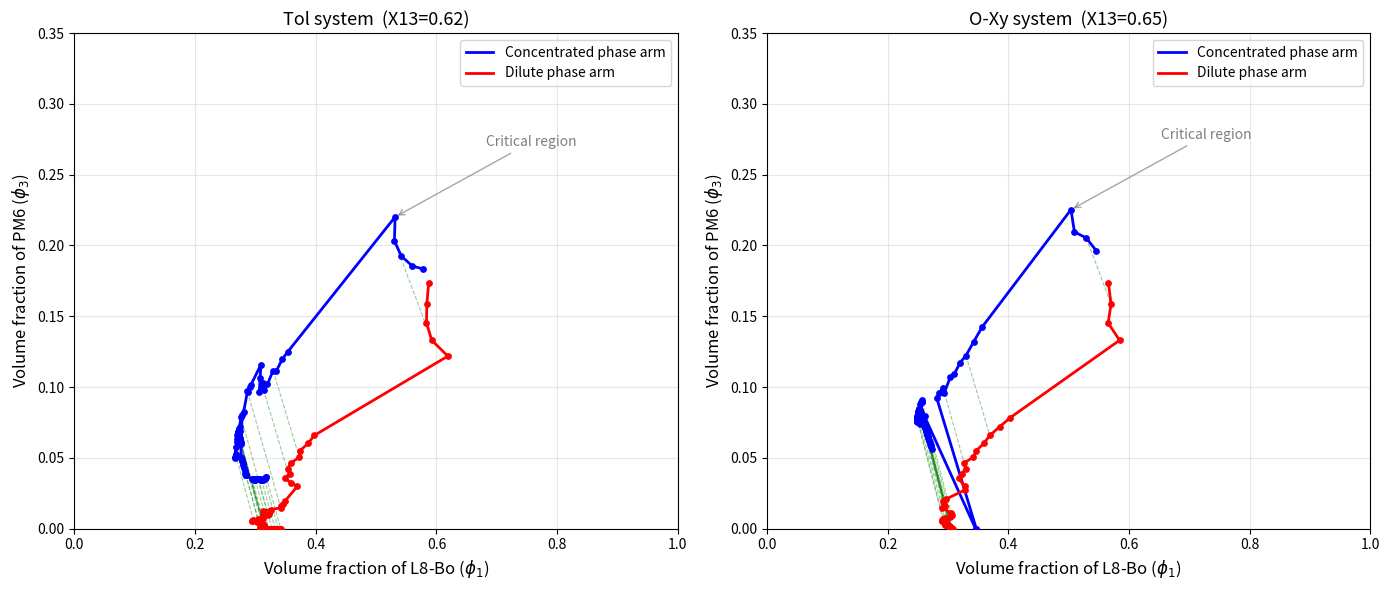

This chart was generated by the following Python code:
"""
生成最终高质量的 Binodal 相图（Tol 和 O-Xy）
参数：Tol X13=0.62, O-Xy X13=0.65
策略：无热启动（曲线更光滑）
"""
import numpy as np
import matplotlib.pyplot as plt
from scipy.optimize import minimize

def solve(system, X13, nloop=100, x3max=0.35):
    if system == 'Tol':
        v1, v2, v3 = 1132.1, 106.3, 1743900
        g23 = 0.3852
        p = [0, 0, 0, -0.2000, 0.6000]
    else:
        v1, v2, v3 = 1132.1, 120.6, 1743900
        g23 = 0.4120
        p = [0, 0, 0, -0.2000, 0.7500]
    s, r = v1/v2, v1/v3

    def fun(x, ix3d):
        x3d = ix3d
        x1c, x2c, x1d = x
        x3c = 1 - x1c - x2c
        x2d = 1 - x1d - x3d
        eps = 1e-10
        x1c = max(x1c, eps); x2c = max(x2c, eps); x3c = max(x3c, eps)
        x1d = max(x1d, eps); x2d = max(x2d, eps); x3d = max(x3d, eps)
        def g12(u2):
            return p[0]*u2**4 + p[1]*u2**3 + p[2]*u2**2 + p[3]*u2 + p[4]
        def dg(u2):
            return 4*p[0]*u2**3 + 3*p[1]*u2**2 + 2*p[2]*u2 + p[3]
        u1c = x1c/(x1c+x2c); u2c = x2c/(x1c+x2c)
        u1d = x1d/(x1d+x2d); u2d = x2d/(x1d+x2d)
        g12c, dg12c = g12(u2c), dg(u2c)
        g12d, dg12d = g12(u2d), dg(u2d)
        mu1c = np.log(x1c)+1-x1c-s*x2c-r*x3c+(g12c*x2c+X13*x3c)*(x2c+x3c)-s*g23*x2c*x3c-x2c*u1c*u2c*dg12c
        mu1d = np.log(x1d)+1-x1d-s*x2d-r*x3d+(g12d*x2d+X13*x3d)*(x2d+x3d)-s*g23*x2d*x3d-x2d*u1d*u2d*dg12d
        mu2c = s*np.log(x2c)+s-x1c-s*x2c-r*x3c+(g12c*x1c+g23*s*x3c)*(x1c+x3c)-X13*x1c*x3c+x1c*u1c*u2c*dg12c
        mu2d = s*np.log(x2d)+s-x1d-s*x2d-r*x3d+(g12d*x1d+g23*s*x3d)*(x1d+x3d)-X13*x1d*x3d+x1d*u1d*u2d*dg12d
        mu3c = r*np.log(x3c)+r-x1c-s*x2c-r*x3c+(X13*x1c+s*g23*x2c)*(x1c+x2c)-g12c*x1c*x2c
        mu3d = r*np.log(x3d)+r-x1d-s*x2d-r*x3d+(X13*x1d+s*g23*x2d)*(x1d+x2d)-g12d*x1d*x2d
        return (mu1c-mu1d)**2+(mu2c-mu2d)**2+(mu3c-mu3d)**2

    ix3d_values = np.logspace(-5, np.log10(x3max), nloop)
    x0_default = np.array([0.2, 0.5, 0.5])
    results = []
    for ix3d in ix3d_values:
        cons = [
            {'type': 'ineq', 'fun': lambda x: 1-1e-6-x[0]-x[1]},
            {'type': 'ineq', 'fun': lambda x, ix=ix3d: 1-ix-1e-6-x[2]},
            {'type': 'ineq', 'fun': lambda x: x[0]-1e-6},
            {'type': 'ineq', 'fun': lambda x: x[1]-1e-6},
            {'type': 'ineq', 'fun': lambda x: x[2]-1e-6},
        ]
        res = minimize(lambda x: fun(x, ix3d), x0_default, method='SLSQP', constraints=cons, options={'ftol':1e-10,'maxiter':10000,'disp':False})
        x = res.x; f = res.fun
        x2d = 1-x[2]-ix3d
        pd = abs(x[0]-x[2])+abs(x[1]-x2d)
        cd = abs((1-x[0]-x[1])-ix3d)
        if f < 1e-7 and pd > 1e-3 and cd > 0.01:
            results.append({'x1c':x[0],'x2c':x[1],'x3c':1-x[0]-x[1],'x1d':x[2],'x2d':x2d,'x3d':ix3d})
    return results

fig, axes = plt.subplots(1, 2, figsize=(14, 6))

for idx, (system, X13) in enumerate([('Tol', 0.62), ('O-Xy', 0.65)]):
    res = solve(system, X13, nloop=120, x3max=0.35)
    ax = axes[idx]

    x1c = [r['x1c'] for r in res]
    x3c = [r['x3c'] for r in res]
    x1d = [r['x1d'] for r in res]
    x3d = [r['x3d'] for r in res]

    # 画 tie line（每隔几个画一条，避免太密）
    for i, item in enumerate(res):
        if i % 5 == 0:
            ax.plot([item['x1c'], item['x1d']], [item['x3c'], item['x3d']], 'g--', alpha=0.4, linewidth=0.8)

    ax.plot(x1c, x3c, 'b-', linewidth=2, label='Concentrated phase arm')
    ax.plot(x1d, x3d, 'r-', linewidth=2, label='Dilute phase arm')
    ax.scatter(x1c, x3c, c='blue', s=15, zorder=5)
    ax.scatter(x1d, x3d, c='red', s=15, zorder=5)

    ax.set_xlabel('Volume fraction of L8-Bo ($\\phi_1$)', fontsize=12)
    ax.set_ylabel('Volume fraction of PM6 ($\\phi_3$)', fontsize=12)
    ax.set_title(f'{system} system  (X13={X13})', fontsize=13)
    ax.set_xlim(0, 1)
    ax.set_ylim(0, 0.35)
    ax.legend(loc='upper right')
    ax.grid(True, alpha=0.3)

    # 标注关键点
    if len(res) > 0:
        # 近似临界点（x3 最大处）
        max_idx = np.argmax(x3c)
        ax.annotate('Critical region', xy=(x1c[max_idx], x3c[max_idx]),
                    xytext=(x1c[max_idx]+0.15, x3c[max_idx]+0.05),
                    arrowprops=dict(arrowstyle='->', color='gray', alpha=0.7),
                    fontsize=10, color='gray')

plt.tight_layout()
plt.savefig('final_binodal.png', dpi=300, bbox_inches='tight')
print('最终相图已保存: final_binodal.png')
plt.show()
